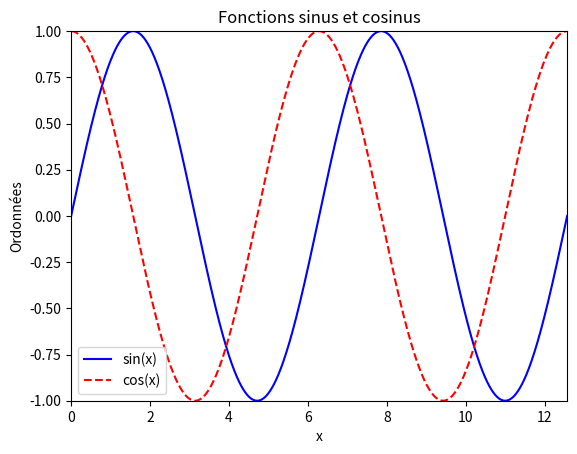

Here is the Python script that generated this plot:
import matplotlib.pyplot as plt
from numpy import sin, cos, pi

n = 1000
x = [k*4*pi/n for k in range(n+1)]
s = [sin(t) for t in x]
c = [cos(t) for t in x]

plt.clf()
plt.plot(x,s,'-b',label='sin(x)')
plt.plot(x,c,'--r',label='cos(x)')
plt.xlabel('x')
plt.ylabel('Ordonnées')
plt.title('Fonctions sinus et cosinus')
plt.axis([0,4*pi,-1,1])
plt.legend()
plt.savefig('tp05_ex_complet.png')
plt.show()
